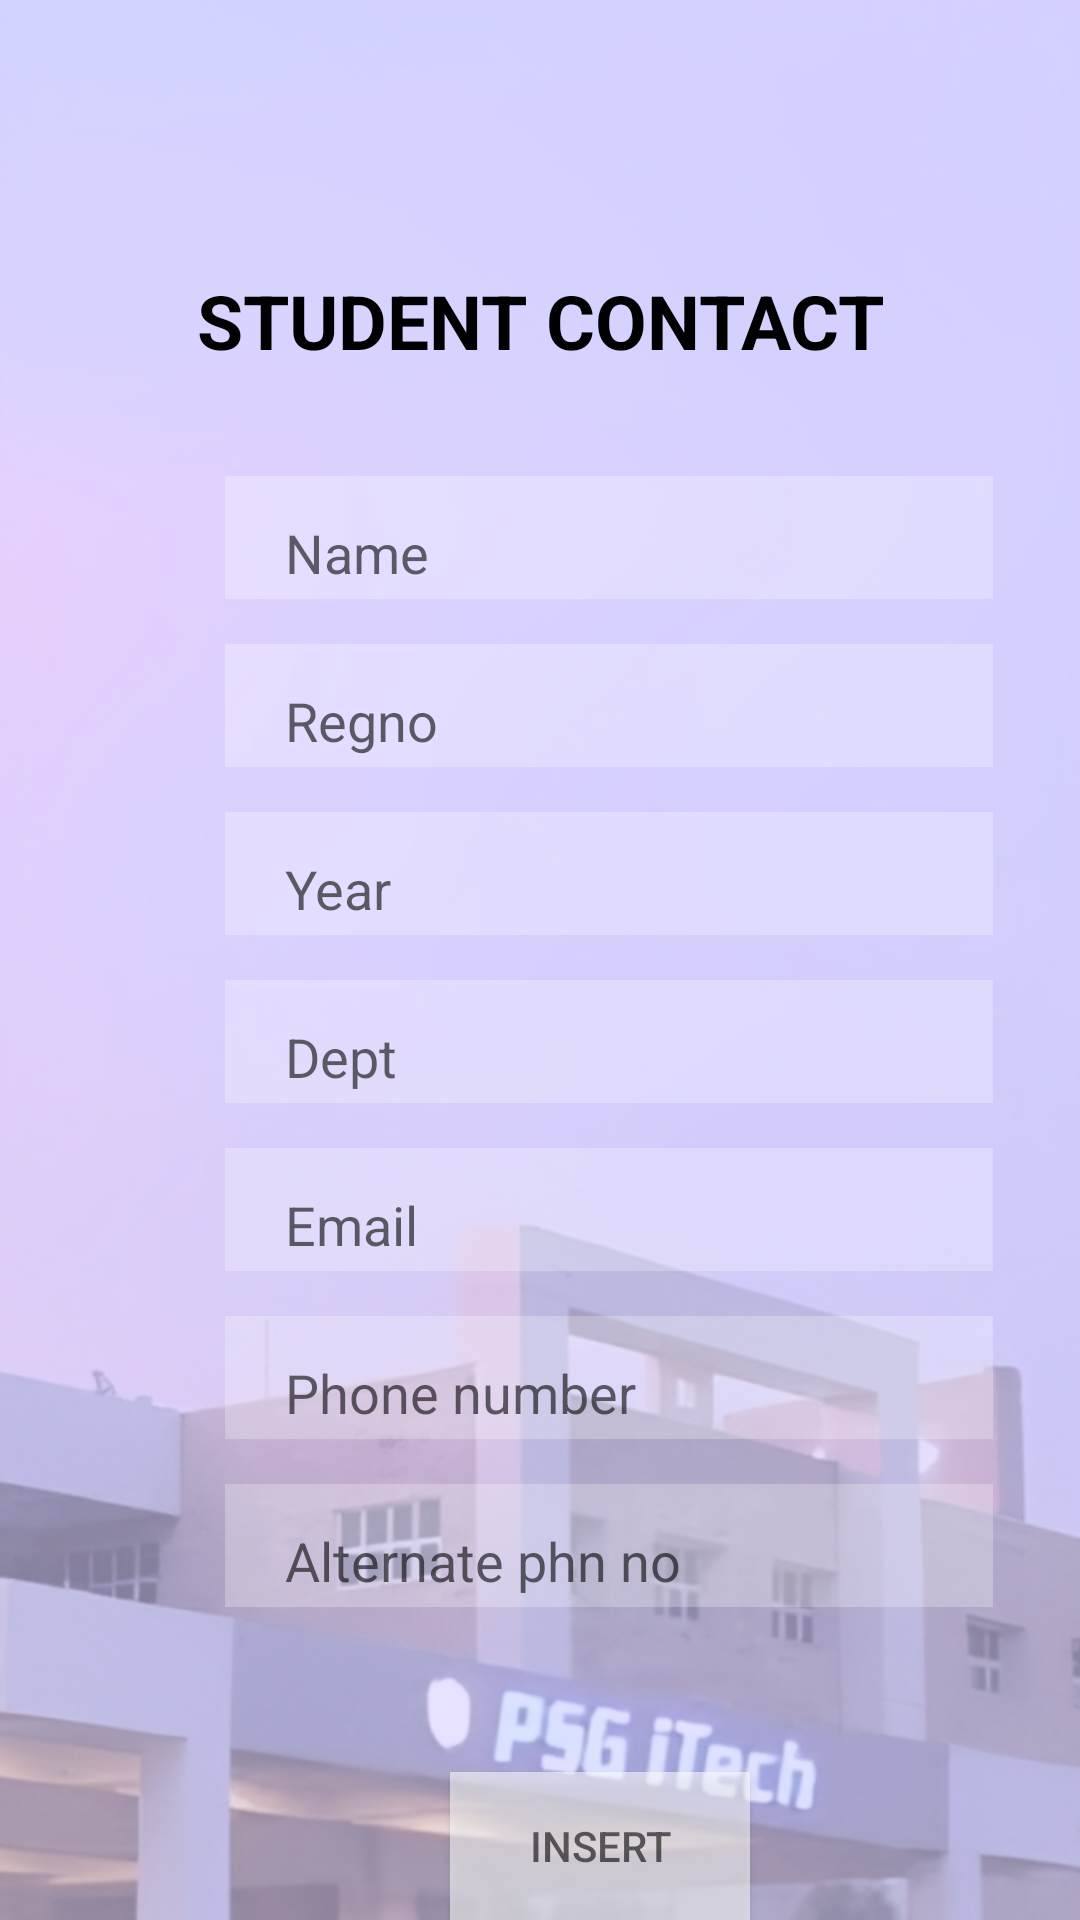

Reconstruct the res/layout file that produces this screen, plus the resources it refers to.
<!-- AndroidManifest.xml: application theme Theme.AppCompat.DayNight.DarkActionBar -->
<!-- res/layout/stu_add_edit_contact.xml -->
<?xml version="1.0" encoding="utf-8"?>
<RelativeLayout xmlns:android="http://schemas.android.com/apk/res/android"
    android:layout_width="match_parent"
    android:layout_height="match_parent"
    android:background="@drawable/appbackground"
    xmlns:tools="http://schemas.android.com/tools">

    <TextView
        android:text="STUDENT CONTACT"
        android:textSize="25dp"
        android:id="@+id/id"
        android:layout_marginBottom="20dp"
        android:textStyle="bold"
        android:textColor="@color/black"
        android:textAlignment="center"
        android:layout_marginTop="90dp"
        android:layout_width="match_parent"
        android:layout_height="wrap_content" />

    <EditText
        android:id="@+id/name"
        android:layout_below="@+id/id"
        android:layout_width="256dp"
        android:layout_height="41dp"
        android:layout_gravity="center"
        android:layout_marginStart="75dp"
        android:layout_marginTop="15dp"
        android:background="#40ffffff"
        android:hint="Name"
        android:paddingStart="20dp"
        android:paddingTop="10dp" />

    <EditText
        android:id="@+id/reg"
        android:layout_below="@+id/name"
        android:layout_width="256dp"
        android:layout_height="41dp"
        android:layout_gravity="center"
        android:layout_marginStart="75dp"
        android:layout_marginTop="15dp"
        android:background="#40ffffff"
        android:hint="Regno"
        android:paddingStart="20dp"
        android:paddingTop="10dp" />

    <EditText
        android:id="@+id/yr"
        android:layout_below="@+id/reg"
        android:layout_width="256dp"
        android:layout_height="41dp"
        android:layout_gravity="center"
        android:layout_marginStart="75dp"
        android:layout_marginTop="15dp"
        android:background="#40ffffff"
        android:hint="Year"
        android:paddingStart="20dp"
        android:paddingTop="10dp" />

    <EditText
        android:id="@+id/dept"
        android:layout_below="@+id/yr"
        android:layout_width="256dp"
        android:layout_height="41dp"
        android:layout_gravity="center"
        android:layout_marginStart="75dp"
        android:layout_marginTop="15dp"
        android:background="#40ffffff"
        android:hint="Dept"
        android:paddingStart="20dp"
        android:paddingTop="10dp" />

    <EditText
        android:id="@+id/email"
        android:layout_below="@+id/dept"
        android:layout_width="256dp"
        android:layout_height="41dp"
        android:layout_gravity="center"
        android:layout_marginStart="75dp"
        android:layout_marginTop="15dp"
        android:background="#40ffffff"
        android:hint="Email"
        android:paddingStart="20dp"
        android:paddingTop="10dp" />

    <EditText
        android:id="@+id/phno"
        android:layout_below="@+id/email"
        android:layout_width="256dp"
        android:layout_height="41dp"
        android:layout_gravity="center"
        android:layout_marginStart="75dp"
        android:layout_marginTop="15dp"
        android:background="#40ffffff"
        android:hint="Phone number"
        android:paddingStart="20dp"
        android:paddingTop="10dp" />

    <EditText
        android:id="@+id/alt_phno"
        android:layout_below="@+id/phno"
        android:layout_width="256dp"
        android:layout_height="41dp"
        android:layout_gravity="center"
        android:layout_marginStart="75dp"
        android:layout_marginTop="15dp"
        android:background="#40ffffff"
        android:hint="Alternate phn no"
        android:paddingStart="20dp"
        android:paddingTop="10dp" />

    <Button
        android:id="@+id/insert"
        android:layout_below="@+id/alt_phno"
        android:layout_width="100dp"
        android:layout_height="50dp"
        android:layout_gravity="center"
        android:layout_marginStart="150dp"
        android:layout_marginTop="55dp"
        android:background="#90ffffff"
        android:hint="INSERT"
        />



</RelativeLayout>
<!-- resources referenced by this layout -->
<resources>
  <color name="black">#FF000000</color>
  <!-- drawable appbackground: png bitmap (drawable, 392089 bytes) -->
</resources>
